Run: headless pygame with SDL's dummy video driver; simulated clock (each Clock.tick advances the game by its frame time, no real sleeping); random seed 0; keys injected as events and as key.get_pressed() state; mouse plan: one left click at the window centre at the start of phase 2, then a move to the lower-right quarter at the start of phase 3.
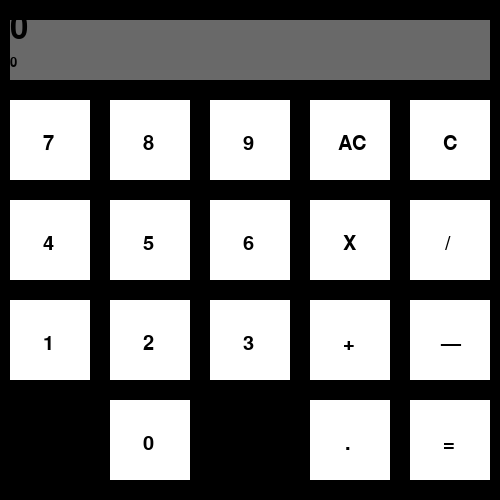
Frame 1 of 4 · flips 1–60 · no input
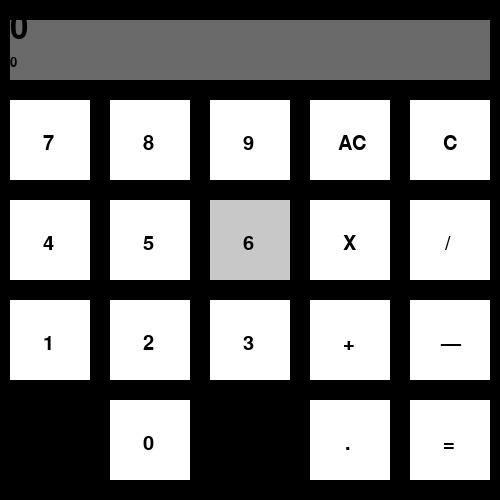
Frame 2 of 4 · flips 61–180 · clicked the window centre · tapped SPACE, RETURN · held RIGHT (→), D
Frame 3 of 4 · flips 181–300 · moved the mouse to the lower-right quarter · held DOWN (↓), S · screen same as frame 1, image omitted
Frame 4 of 4 · flips 301–420 · held LEFT (←), A, UP (↑), W · screen unchanged from frame 3, image omitted

The pygame program that drew these frames:

import pygame
import sys
FPS = 60
WIN_WIDTH = 500
WIN_HEIGHT = 500
WHITE = (255, 255, 255)
ORANGE = (255, 150, 100)
BLACK = (0, 0, 0)
GREY = (105, 105, 105)
BR_GREY = (200, 200, 200)
RED = (255, 0, 0)

pygame.init()
pygame.font.init()
clock = pygame.time.Clock()
sc = pygame.display.set_mode((WIN_WIDTH, WIN_HEIGHT))
pygame.display.set_caption('Calculator')
rect_w = 480
rect_h = 60
w = 80
h = 80
mouseDown = False
f1 = pygame.font.SysFont('arial', 49)
f2 = pygame.font.SysFont('arial', 20)
f3 = pygame.font.SysFont('Calibri_bold', 30)
var1 = 0
var2 = 0
type = 1
type2 = 1
res = 0
mid = 0
sign = ""
results = 0
def print_text(message, ax, ay, font_color, font_size):
    font_type = pygame.font.SysFont('Calibri_bold', font_size)
    text = font_type.render(message, True, font_color)
    sc.blit(text, (ax + 3, ay + 4))

def draw_rect():
    pygame.draw.rect(sc, WHITE, (10, 100, w, h))
    pygame.draw.rect(sc, WHITE, (110, 100, w, h))
    pygame.draw.rect(sc, WHITE, (210, 100, w, h))
    pygame.draw.rect(sc, WHITE, (310, 100, w, h))
    pygame.draw.rect(sc, WHITE, (310, 100, w, h))
    pygame.draw.rect(sc, WHITE, (410, 100, w, h))
    pygame.draw.rect(sc, WHITE, (10, 200, w, h))
    pygame.draw.rect(sc, WHITE, (110, 200, w, h))
    pygame.draw.rect(sc, WHITE, (210, 200, w, h))
    pygame.draw.rect(sc, WHITE, (310, 200, w, h))
    pygame.draw.rect(sc, WHITE, (410, 200, w, h))
    pygame.draw.rect(sc, WHITE, (10, 300, w, h))
    pygame.draw.rect(sc, WHITE, (110, 300, w, h))
    pygame.draw.rect(sc, WHITE, (210, 300, w, h))
    pygame.draw.rect(sc, WHITE, (310, 300, w, h))
    pygame.draw.rect(sc, WHITE, (410, 300, w, h))
    pygame.draw.rect(sc, WHITE, (110, 400, w, h))
    pygame.draw.rect(sc, WHITE, (310, 400, w, h))
    pygame.draw.rect(sc, WHITE, (410, 400, w, h))

def MouseButtonDown(text):
    global mouseDown, results, var1, var2, mid, sign, res, type, type2
    if mouseDown == True:
        print(text)
        mouseDown = False
        if text == "x":
            sign = "x"
            var1 = mid
            mid = 0
            type = 2
            type2 = 1
            results = str(var1) + f" {sign} "
        elif text == "+":
            sign = "+"
            var1 = mid
            mid = 0
            type = 2
            type2 = 1
            results = str(var1) + f" {sign} "
        elif text == "-":
            sign = "-"
            var1 = mid
            mid = 0
            type = 2
            type2 = 1
            results = str(var1) + f" {sign} "
        elif text == "/":
            sign = "/"
            var1 = mid
            mid = 0
            type = 2
            type2 = 1
            results = str(var1) + f" {sign} "
        elif text == "." and type2 == 1:
            type2 = 2
            mid = mid / 10 * 10
            if type == 1:
                var1 = mid
                results = str(var1)
            if type == 2:
                var2 = mid
                results = str(var1) + f" {sign} " + str(var2)
        elif text == "." and type2 == 2:
            pass

        elif text == "C":
            mid = 0
            type2 = 1
            if type == 1:
                var1 = mid
                results = str(var1)
            if type == 2:
                var2 = mid
                results = str(var1) + f" {sign} " + str(var2)
        elif text == "AC":
            var1 = 0
            var1 = 0
            res = 0
            results = 0
            mid = 0
            type = 1
            type2 = 1

        elif text == "=":
            var2 = mid
            mid = 0
            if sign == "x": res = (var1 * var2)
            if sign == "+": res = (var1 + var2)
            if sign == "-": res = (var1 - var2)
            if sign == "/":
                res = (var1 / var2)
                if var1 % var2 == 0:
                    res = int(res)
            mid = res
            results = str(var1) + f" {sign} " + str(var2) + " = " + str(res)
        elif -1 < int(text) < 10:
            if type2 == 1:
                mid = mid * 10 + int(text)
            elif type2 == 2:
                print("asd")
                mid = float(str(int(mid)) + "." + text)
                type2 = 3
            elif type2 == 3:
                print("asd")
                mid = float(str(mid) + text + "") #(int(mid) * 10 + int(text)) + (mid - int(mid))
            if type == 1:
                var1 = mid
                results = str(var1)
            if type == 2:
                var2 = mid
                results = str(var1) + f" {sign} " + str(var2)
            print(mid)


calc = True
while calc:
    for i in pygame.event.get():
        if i.type == pygame.QUIT:
            pygame.quit()
            sys.exit()
        if i.type == pygame.MOUSEBUTTONDOWN:
            mouseDown = True
        else: mouseDown = False
    pygame.draw.rect(sc, GREY, (10, 20, rect_w, rect_h))
    draw_rect()
    mouse = pygame.mouse.get_pos()
    #print(mouse)
    click = pygame.event.get()

    if 100 < mouse[1] < 180:
        if 10 < mouse[0] < 90:
            pygame.draw.rect(sc, BR_GREY, (10, 100, w, h))
            MouseButtonDown("7")
        if 110 < mouse[0] < 190:
            pygame.draw.rect(sc, BR_GREY, (110, 100, w, h))
            MouseButtonDown("8")
        if 210 < mouse[0] < 290:
            pygame.draw.rect(sc, BR_GREY, (210, 100, w, h))
            MouseButtonDown("9")
        if 310 < mouse[0] < 390:
            pygame.draw.rect(sc, BR_GREY, (310, 100, w, h))
            MouseButtonDown("AC")
        if 410 < mouse[0] < 490:
            pygame.draw.rect(sc, BR_GREY, (410, 100, w, h))
            MouseButtonDown("C")
    if 200 < mouse[1] < 280:
        if 10 < mouse[0] < 90:
            pygame.draw.rect(sc, BR_GREY, (10, 200, w, h))
            MouseButtonDown("4")
        if 110 < mouse[0] < 190:
            pygame.draw.rect(sc, BR_GREY, (110, 200, w, h))
            MouseButtonDown("5")
        if 210 < mouse[0] < 290:
            pygame.draw.rect(sc, BR_GREY, (210, 200, w, h))
            MouseButtonDown("6")
        if 310 < mouse[0] < 390:
            pygame.draw.rect(sc, BR_GREY, (310, 200, w, h))
            MouseButtonDown("x")
        if 410 < mouse[0] < 490:
            pygame.draw.rect(sc, BR_GREY, (410, 200, w, h))
            MouseButtonDown("/")
    if 300 < mouse[1] < 380:
        if 10 < mouse[0] < 90:
            pygame.draw.rect(sc, BR_GREY, (10, 300, w, h))
            MouseButtonDown("1")
        if 110 < mouse[0] < 190:
            pygame.draw.rect(sc, BR_GREY, (110, 300, w, h))
            MouseButtonDown("2")
        if 210 < mouse[0] < 290:
            pygame.draw.rect(sc, BR_GREY, (210, 300, w, h))
            MouseButtonDown("3")
        if 310 < mouse[0] < 390:
            pygame.draw.rect(sc, BR_GREY, (310, 300, w, h))
            MouseButtonDown("+")
        if 410 < mouse[0] < 490:
            pygame.draw.rect(sc, BR_GREY, (410, 300, w, h))
            MouseButtonDown("-")
    if 400 < mouse[1] < 480:
        if 110 < mouse[0] < 190:
            pygame.draw.rect(sc, BR_GREY, (110, 400, w, h))
            MouseButtonDown("0")
        if 310 < mouse[0] < 390:
            pygame.draw.rect(sc, BR_GREY, (310, 400, w, h))
            MouseButtonDown(".")
        if 410 < mouse[0] < 490:
            pygame.draw.rect(sc, BR_GREY, (410, 400, w, h))
            MouseButtonDown("=")

    print_text('7', 40, 130, BLACK, 30)
    print_text('8', 140, 130, BLACK, 30)
    print_text('9', 240, 130, BLACK, 30)
    print_text('4', 40, 230, BLACK, 30)
    print_text('5', 140, 230, BLACK, 30)
    print_text('6', 240, 230, BLACK, 30)
    print_text('1', 40, 330, BLACK, 30)
    print_text('2', 140, 330, BLACK, 30)
    print_text('3', 240, 330, BLACK, 30)
    print_text('0', 140, 430, BLACK, 30)
    print_text('AC', 335, 130, BLACK, 30)
    print_text('C', 440, 130, BLACK, 30)
    print_text('X', 340, 230, BLACK, 30)
    print_text('/', 442, 230, BLACK, 30)
    print_text('+', 340, 330, BLACK, 30)
    print_text('—', 437, 330, BLACK, 30)
    print_text('.', 342, 430, BLACK, 30)
    print_text('=', 440, 430, BLACK, 30)
    sc.blit(f1.render(str(mid), True, BLACK), (10, 12))
    sc.blit(f2.render(str(results), True, BLACK), (10, 56))

    pygame.display.update()   
    clock.tick(FPS)
